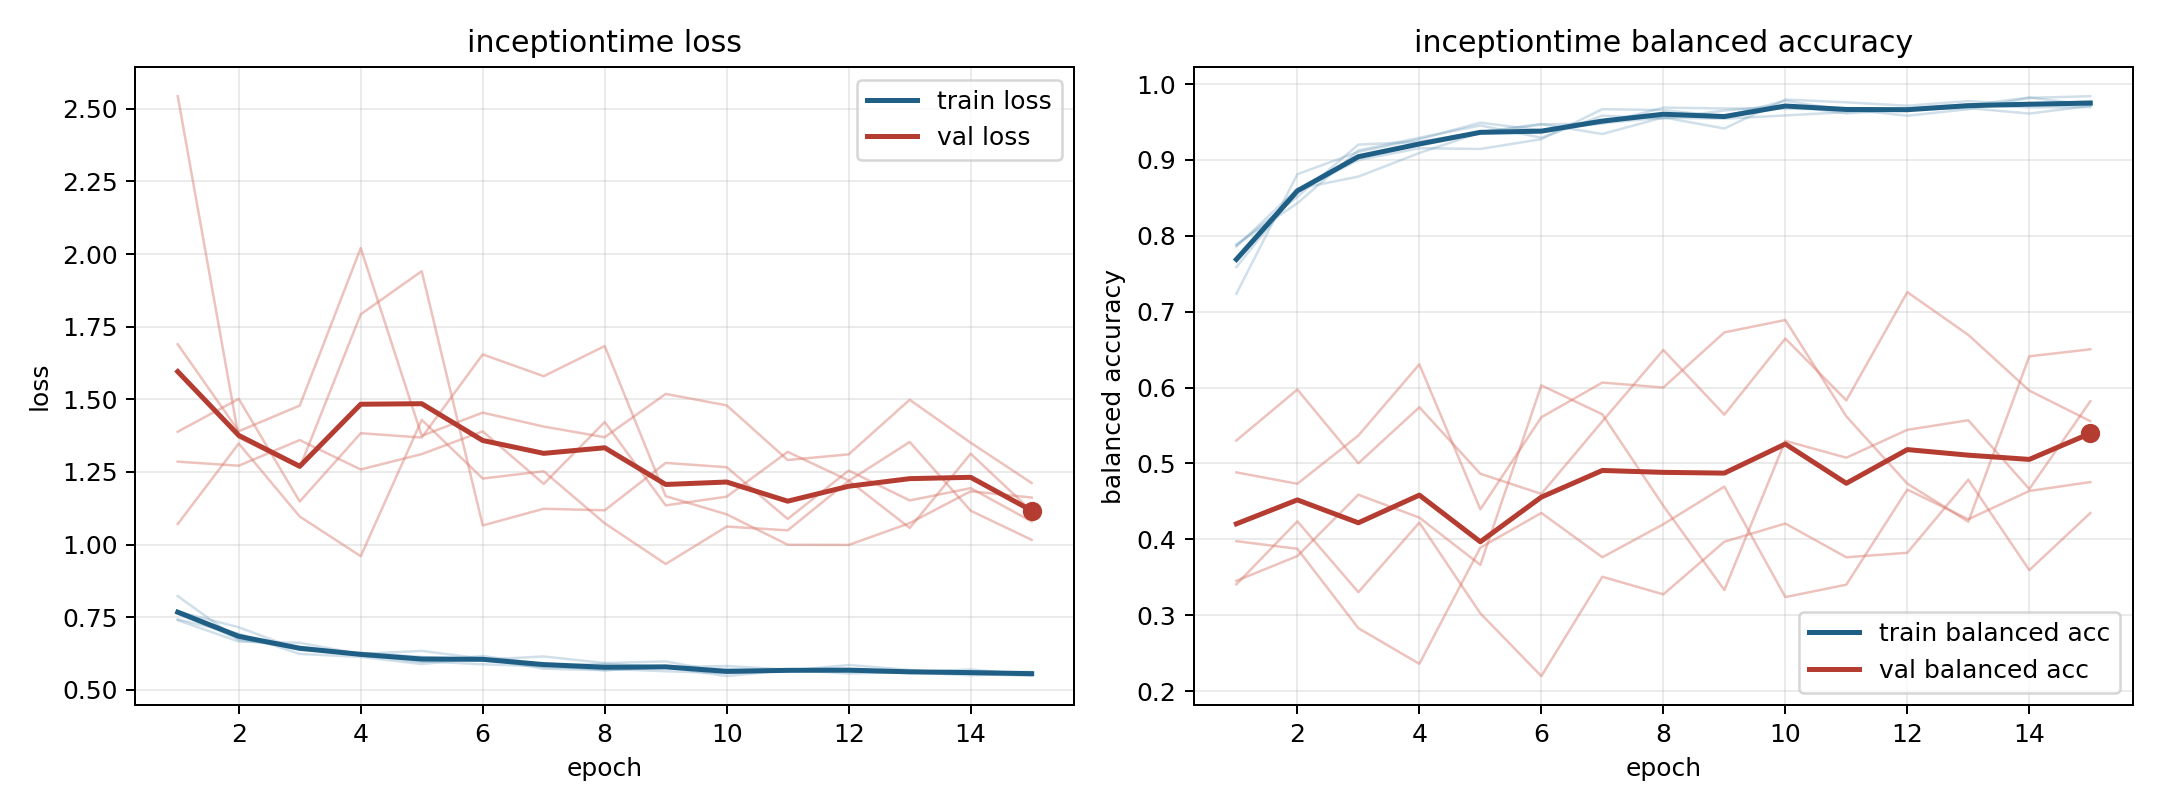

Data behind this chart, as committed beside it:
model, fold, epoch, train_loss, train_balanced_accuracy, val_loss, val_balanced_accuracy
inceptiontime, 1, 1, 0.7427, 0.7887, 1.071, 0.4882
inceptiontime, 1, 2, 0.6934, 0.843, 1.348, 0.4732
inceptiontime, 1, 3, 0.6239, 0.9124, 1.097, 0.5368
inceptiontime, 1, 4, 0.6138, 0.9292, 0.9603, 0.6306
inceptiontime, 1, 5, 0.5891, 0.9454, 1.429, 0.4395
inceptiontime, 1, 6, 0.6098, 0.9292, 1.228, 0.5609
inceptiontime, 1, 7, 0.5789, 0.9583, 1.252, 0.6066
inceptiontime, 1, 8, 0.5727, 0.9546, 1.074, 0.6
inceptiontime, 1, 9, 0.5644, 0.9651, 0.9333, 0.6727
inceptiontime, 1, 10, 0.5579, 0.9718, 1.062, 0.689
inceptiontime, 1, 11, 0.5678, 0.9613, 1.049, 0.562
inceptiontime, 1, 12, 0.5625, 0.9666, 1.219, 0.4734
inceptiontime, 1, 13, 0.5607, 0.9718, 1.353, 0.4232
inceptiontime, 1, 14, 0.5504, 0.9823, 1.117, 0.6412
inceptiontime, 1, 15, 0.5568, 0.9722, 1.016, 0.6504
inceptiontime, 2, 1, 0.823, 0.7236, 1.286, 0.3406
inceptiontime, 2, 2, 0.6718, 0.8812, 1.272, 0.4237
inceptiontime, 2, 3, 0.6452, 0.9106, 1.36, 0.3304
inceptiontime, 2, 4, 0.6224, 0.9273, 1.259, 0.422
inceptiontime, 2, 5, 0.596, 0.9491, 1.312, 0.3024
inceptiontime, 2, 6, 0.6169, 0.939, 1.39, 0.2198
inceptiontime, 2, 7, 0.5875, 0.9481, 1.209, 0.3506
inceptiontime, 2, 8, 0.5676, 0.9689, 1.422, 0.3275
inceptiontime, 2, 9, 0.5775, 0.9678, 1.135, 0.3968
inceptiontime, 2, 10, 0.5719, 0.9673, 1.165, 0.4208
inceptiontime, 2, 11, 0.5659, 0.9668, 1.319, 0.3764
inceptiontime, 2, 12, 0.5859, 0.9582, 1.221, 0.3823
inceptiontime, 2, 13, 0.5689, 0.9668, 1.057, 0.4786
inceptiontime, 2, 14, 0.5549, 0.9817, 1.313, 0.3594
inceptiontime, 2, 15, 0.5485, 0.984, 1.115, 0.4346
inceptiontime, 3, 1, 0.7699, 0.7875, 1.389, 0.5302
inceptiontime, 3, 2, 0.7157, 0.8514, 1.502, 0.5974
inceptiontime, 3, 3, 0.6372, 0.9202, 1.148, 0.5002
inceptiontime, 3, 4, 0.628, 0.9239, 1.383, 0.5741
inceptiontime, 3, 5, 0.6137, 0.9368, 1.369, 0.4865
inceptiontime, 3, 6, 0.6041, 0.9473, 1.655, 0.4598
inceptiontime, 3, 7, 0.6152, 0.9342, 1.58, 0.5555
inceptiontime, 3, 8, 0.5925, 0.956, 1.683, 0.6496
inceptiontime, 3, 9, 0.5981, 0.9414, 1.167, 0.5642
inceptiontime, 3, 10, 0.5595, 0.9795, 1.104, 0.6647
inceptiontime, 3, 11, 0.5654, 0.9759, 0.9996, 0.5831
inceptiontime, 3, 12, 0.5706, 0.9714, 0.999, 0.7258
inceptiontime, 3, 13, 0.5631, 0.9775, 1.074, 0.6694
inceptiontime, 3, 14, 0.563, 0.9726, 1.184, 0.596
inceptiontime, 3, 15, 0.5608, 0.9774, 1.162, 0.5558
inceptiontime, 4, 1, 0.7629, 0.7587, 1.689, 0.3976
inceptiontime, 4, 2, 0.6754, 0.8585, 1.39, 0.3875
inceptiontime, 4, 3, 0.6483, 0.9, 1.478, 0.2829
inceptiontime, 4, 4, 0.6242, 0.9154, 2.021, 0.2359
inceptiontime, 4, 5, 0.6343, 0.9144, 1.374, 0.3891
inceptiontime, 4, 6, 0.6076, 0.9273, 1.454, 0.4348
inceptiontime, 4, 7, 0.5732, 0.9669, 1.406, 0.3764
inceptiontime, 4, 8, 0.5681, 0.9657, 1.37, 0.4199
inceptiontime, 4, 9, 0.5789, 0.9572, 1.519, 0.4695
inceptiontime, 4, 10, 0.5476, 0.9779, 1.479, 0.3239
inceptiontime, 4, 11, 0.5684, 0.9654, 1.291, 0.3402
inceptiontime, 4, 12, 0.5653, 0.9682, 1.311, 0.4656
inceptiontime, 4, 13, 0.5577, 0.9731, 1.499, 0.4264
inceptiontime, 4, 14, 0.5594, 0.9692, 1.351, 0.4637
inceptiontime, 4, 15, 0.5619, 0.9696, 1.212, 0.4755
... 15 more rows
